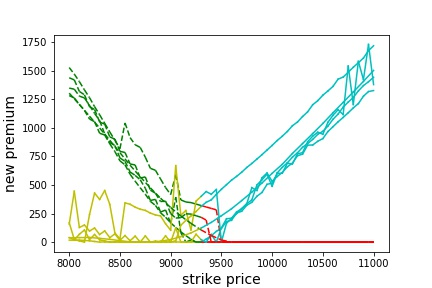

Source data for this figure (header and first rows):
strike_price, new_premium
8000, 37.52
8100, 39.45
8200, 40.55
8300, 32.99
8400, 24.17
8500, 12.97
8600, 2.601
8700, 0.0
8800, 0.0
8900, 7.792
9000, 22.43
9100, 48.03
9200, 80.52
9300, 122.7
9400, 172.5
9500, 230.6
9600, 291.9
9700, 363.2
9800, 437.4
9900, 517.3
10000, 601.8
10100, 680.9
10200, 775.4
10300, 862.3
10400, 949.5
10500, 1038
10600, 1132
10700, 1223
10800, 1314
10900, 1406
11000, 1502
